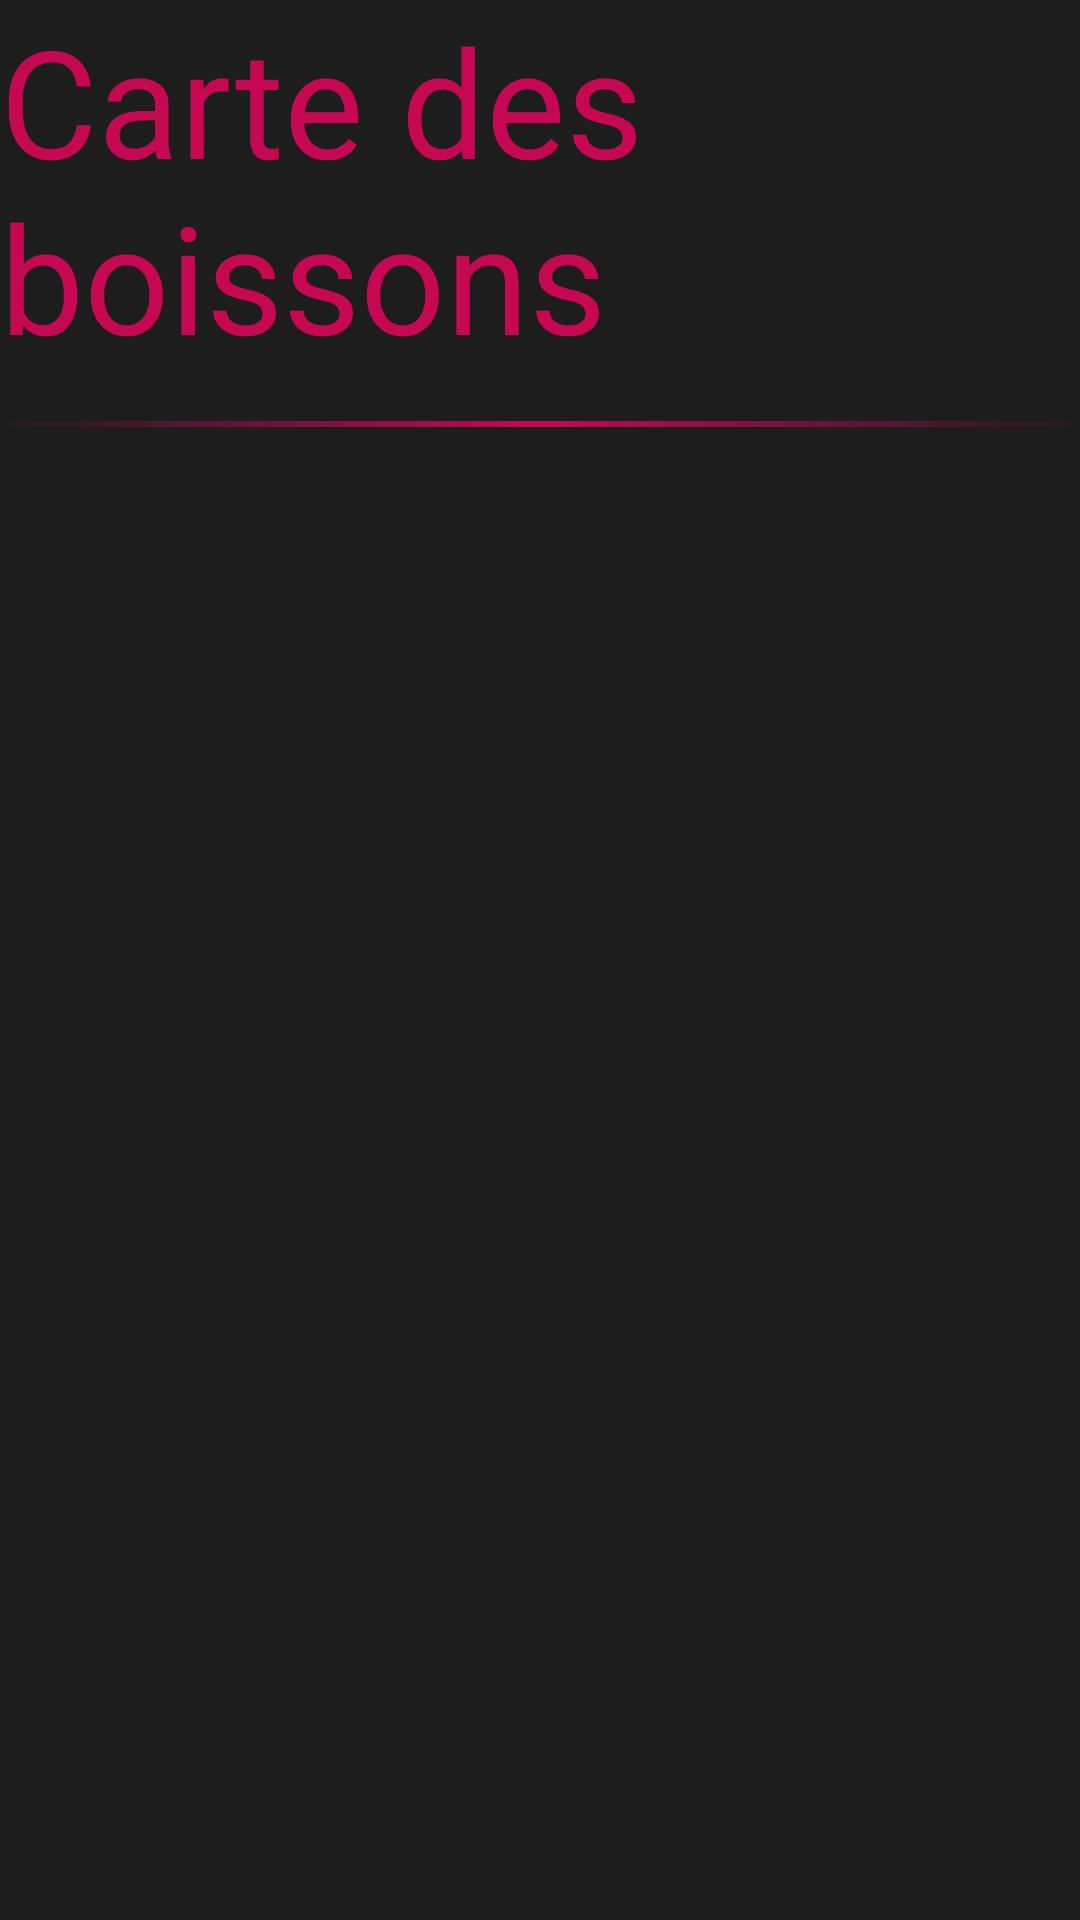

This screen was rendered from an Android layout file. Write that file and the resources it references.
<!-- AndroidManifest.xml: application theme AppTheme -->
<!-- res/layout/liste_boisson.xml -->
<?xml version="1.0" encoding="utf-8"?>
<LinearLayout xmlns:android="http://schemas.android.com/apk/res/android"
    xmlns:tools="http://schemas.android.com/tools"
    android:layout_width="match_parent"
    android:layout_height="match_parent"
    android:orientation="vertical"
    style="@style/background" >

    <TextView
        style="@style/red"
        android:layout_width="wrap_content"
        android:layout_height="wrap_content"
        android:layout_gravity="center"
        android:text="@string/list_boissons"
        android:textAppearance="?android:attr/textAppearanceLarge" />
    
    <View
        android:layout_width="wrap_content"
        android:background="@drawable/line_gradient"
        android:layout_height="2dp"
        android:layout_marginTop="15dp"></View>
    
    <ExpandableListView
        android:id="@+id/listView"
        style="@style/background"
        android:layout_width="wrap_content"
        android:layout_height="wrap_content"
        android:layout_gravity="center"
        android:gravity="center" >

    </ExpandableListView>
    
</LinearLayout>
<!-- resources referenced by this layout -->
<resources>
  <!-- drawable line_gradient (drawable) -->
  <?xml version="1.0" encoding="utf-8"?>
    
  <shape  
      xmlns:android="http://schemas.android.com/apk/res/android"
      android:shape="rectangle">
      <gradient
          android:angle="0"
          android:startColor="@color/background"
          android:endColor="@color/background"
          android:centerColor="@color/tab_highlight" />
  </shape>
  <string name="list_boissons">Carte des boissons</string>
  <style name="background">
          <item name="android:background">@color/background</item>
      </style>
  <style name="red" parent="@android:style/TextAppearance">
          <item name="android:textSize">50sp</item>
          <item name="android:textColor">@color/tab_highlight</item>
      </style>
  <color name="background">#1d1d1d</color>
  <color name="tab_highlight">#C60751</color>
  <style name="AppBaseTheme" parent="android:Theme.Light">
          
      </style>
  <style name="AppTheme.ActionBar" parent="@style/android:Widget.ActionBar">
          <item name="android:background">@color/beige</item>
          <item name="android:height">60dp</item>
          <item name="android:displayOptions">showTitle</item>
          <item name="android:titleTextStyle">@style/AppTheme.ActionBar.textStyle</item>
      </style>
  <style name="AppTheme.ActionBar.TabStyle" parent="@style/android:Widget.ActionBar.TabText">
          <item name="android:textSize">18sp</item>
          <item name="android:textColor">@drawable/actionbar_tab_text_color</item>
      </style>
  <style name="AppTheme.ActionBar.TabView" parent="@style/android:Widget.ActionBar.TabView">
          <item name="android:background">@drawable/actionbar_tab_indicator</item>
          <item name="android:gravity">center_horizontal</item>
          <item name="android:paddingStart">6dip</item>
          <item name="android:paddingEnd">6dip</item>
      </style>
  <style name="AppTheme.ActionBar.TabDivider" parent="@style/android:Widget.ActionBar.TabBar">
          <item name="android:divider">@color/tab_highlight</item>
          <item name="android:showDividers">middle</item>
      	<item name="android:dividerPadding">15dip</item>
      </style>
  <style name="MyExpandableListView" parent="@style/android:Widget.ListView">
          <item name="android:groupIndicator">@color/tab_highlight</item>
          <item name="android:childDivider">@color/transparent</item>
      </style>
  <color name="beige">#F8F4DB</color>
  <style name="AppTheme.ActionBar.textStyle">
          <item name="android:textColor">@color/background</item>
          <item name="android:textSize">25sp</item>
      </style>
  <color name="transparent">#00000000</color>
  <style name="MyAlertDialogTitle">
  	    <item name="android:maxLines">1</item>
  	    <item name="android:scrollHorizontally">true</item>
  	    <item name="android:textAppearance">@style/MyAlertTitleAppearance</item>
  	</style>
  <style name="MyAlertTextAppearance">
  	    <item name="android:textSize">20sp</item>
  	    <item name="android:textColor">@color/background</item>
  	</style>
  <style name="MyButtonBar">
  	    
  	    <item name="android:divider">@color/tab_highlight</item>
  	    <item name="android:dividerPadding">15dip</item>
  	    <item name="android:showDividers">middle</item>
  	    <item name="android:background">@color/tab_highlight</item>
  	</style>
  <style name="MyBorderlessButton">
  	    
  	    <item name="android:background">@drawable/button_window</item>
  	    <item name="android:textSize">20sp</item>
  	    <item name="android:textColor">@color/beige</item>
  	</style>
  <style name="MyAlertTitleAppearance">
  	    <item name="android:textSize">22sp</item>
  	    <item name="android:textColor">@color/tab_highlight</item>
  	</style>
</resources>
